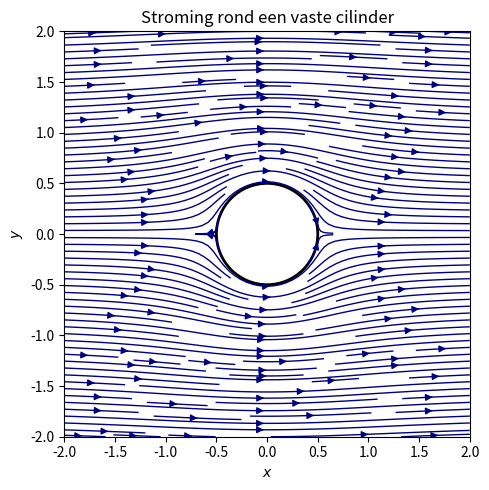

Write the Python code that produced this figure.
import numpy as np
import matplotlib.pyplot as plt

# Rooster
x = np.linspace(-2, 2, 500)
y = np.linspace(-2, 2, 500)
X, Y = np.meshgrid(x, y)
R2 = X**2 + Y**2

# Parameters
U = 1.0      # achtergrondstroom
a = 0.5      # straal van de cilinder
eps = 1e-6   # om singulariteit te vermijden

# Stroming rond een vaste cilinder
u = U * (1 - (a**2 * (X**2 - Y**2)) / (R2**2 + eps))
v = -2 * U * a**2 * X * Y / (R2**2 + eps)

# Masker binnen de cilinder (r < a)
u[R2 < a**2] = 0
v[R2 < a**2] = 0

# Plot
fig, ax = plt.subplots(figsize=(7,5))
strm = ax.streamplot(X, Y, u, v, color='navy', density=2, linewidth=1)

# Cilinder
circle = plt.Circle((0, 0), a, color='black', fill=False, linewidth=2)
ax.add_patch(circle)

# Assen en labels
ax.set_xlim(-2, 2)
ax.set_ylim(-2, 2)
ax.set_xlabel('$x$')
ax.set_ylabel('$y$')
ax.set_title('Stroming rond een vaste cilinder')
ax.set_aspect('equal')
plt.tight_layout()
plt.savefig("02_cylinder_flow.png", dpi=300)
plt.show()